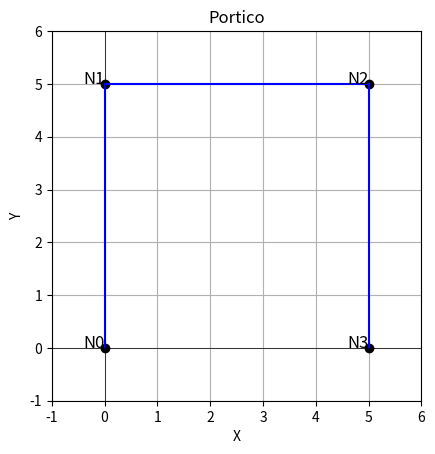

Write Python code to recreate this figure.
import numpy as np
import matplotlib.pyplot as plt

class Portico:
    def __init__(self, incidencia, coord, no_no, restr, no_sec, g_sec, sec_el, no_mat, mater, no_el, mat_el, vinc, i_rigido, a_rigido):
        self.incidencia = incidencia
        self.coord = coord
        self.no_no = no_no
        self.restr = restr
        self.no_sec = no_sec
        self.g_sec = g_sec
        self.sec_el = sec_el
        self.no_mat = no_mat
        self.mater = mater
        self.no_el = no_el
        self.mat_el = mat_el
        self.vinc = vinc
        self.i_rigido = i_rigido
        self.a_rigido = a_rigido
        
        # Inicialização das variáveis
        self.Te = []
        self.Le = []
        self.Lb = []
        self.Xe = []
        self.Dx = []
        self.Idgl = None
        self.gl_fr = 0
        self.Sec = []
        self.secoes = []
        self.Mat = []
        self.Ke = []
        self.Ke_nr = []
        self.no_gl = 0  # Inicializa o número de graus de liberdade

    def rotacao(self):
        for i in self.incidencia:
            xi = self.coord[i[0]][0]
            yi = self.coord[i[0]][1]
            xf = self.coord[i[1]][0]
            yf = self.coord[i[1]][1]
            
            dx = xf - xi
            dy = yf - yi
            L = np.sqrt(dx**2 + dy**2)
            Lbx = dx / L
            Lby = dy / L
            
            # Matriz de rotação ou incidência cinemática
            T = np.matrix([
                [Lbx, Lby, 0., 0., 0., 0.],
                [-Lby, Lbx, 0., 0., 0., 0.],
                [0., 0., 1., 0., 0., 0.],
                [0., 0., 0., Lbx, Lby, 0.],
                [0., 0., 0., -Lby, Lbx, 0.],
                [0., 0., 0., 0., 0., 1.]
            ])
            self.Te.append(T)
            self.Le.append(L)
            self.Lb.append([Lbx, Lby])
            self.Xe.append([xi, yi, xf, yf])
            self.Dx.append([dx, dy])

    def Id_gl(self):
        self.Idgl = np.zeros((self.no_no, 3), dtype=int)
        cont = 0
        
        for i in range(self.no_no):
            for j in range(3):
                if self.restr[i][j] == 0:
                    self.Idgl[i][j] = cont
                    cont += 1
        
        self.gl_fr = cont

    def GeomSecao(self):
        for i in range(self.no_sec):
            if self.g_sec[i][0] == 'generico':
                A = self.g_sec[i][2]
                I = self.g_sec[i][3]
            elif self.g_sec[i][0] == 'retangular':
                A = self.g_sec[i][2] * self.g_sec[i][3]
                I = self.g_sec[i][2] * self.g_sec[i][3]**3 / 12
            elif self.g_sec[i][0] == 'circular':
                A = np.pi * self.g_sec[i][2]**2 / 4
                I = np.pi * self.g_sec[i][2]**4 / 64
            
            self.secoes.append([A, I])
        
        for i in range(len(self.sec_el)):
            sec_pivo = next((self.secoes[j] for j in range(self.no_sec) if self.sec_el[i] == self.g_sec[j][1]), None)
            if sec_pivo is not None:
                self.Sec.append(sec_pivo)

    def material(self):
        self.Mat = []
        material = []
        
        for i in range(self.no_mat):
            E = self.mater[i][1]
            material.append([E])
        
        for i in range(self.no_el):
            mat_pivo = None  
            for j in range(self.no_mat):
                if self.mat_el[i] == self.mater[j][0]:
                    mat_pivo = material[j]
                    break 
            if mat_pivo is not None:
                self.Mat.append(mat_pivo)
           
    # Método para calcular o número de graus de liberdade
    def calcular_gl(self):
        self.no_gl = sum(1 for i in range(self.no_no) for j in range(3) if self.restr[i][j] == 0)

    # Matriz de Rigidez
    def Rigidez(self):
        self.Ke = []
        self.Ke_nr = []
        for i in range(self.no_el):
            V1 = self.vinc[i][0]
            V2 = self.vinc[i][1]
            A = self.Sec[i][0]
            I = self.Sec[i][1]
            E = self.Mat[i][0]
            L = self.Le[i]
            Ir = 1
            Ar = 1
            
            if self.i_rigido[i] == 'ir':
                Ir = 1e10
            if self.a_rigido[i] == 'ar':
                Ar = 1e10
            # Elemento que tem ambos os extremos como elemento
            if V1 == 'e' and V2 == 'e':
                ke1 = np.matrix([
                    [ E*A/L*Ar,              0.,             0., -E*A/L*Ar,              0.,            0.],
                    [       0.,  (12.*E*I/L**3),  (6.*E*I/L**2),        0., (-12.*E*I/L**3), (6.*E*I/L**2)],
                    [       0.,   (6.*E*I/L**2),     (4.*E*I/L),        0.,  (-6.*E*I/L**2),    (2.*E*I/L)],
                    [-E*A/L*Ar,              0.,             0.,  E*A/L*Ar,              0.,            0.],
                    [       0., (-12.*E*I/L**3), (-6.*E*I/L**2),        0.,  (12.*E*I/L**3),(-6.*E*I/L**2)],
                    [       0.,   (6.*E*I/L**2),     (2.*E*I/L),        0.,  (-6.*E*I/L**2),    (4.*E*I/L)],
                ]) * Ir
            # Elemento onde um extremo é um elemento e o outro extremo é rígido
            if V1 == 'e' and V2 == 'r':
                ke1 = np.matrix([
                    [ E*A/L*Ar,              0.,             0., -E*A/L*Ar,              0.,            0.],
                    [       0.,   (3.*E*I/L**3),  (3.*E*I/L**2),        0.,  (-3.*E*I/L**3),            0.],
                    [       0.,   (3.*E*I/L**2),     (3.*E*I/L),        0.,  (-3.*E*I/L**2),            0.],
                    [-E*A/L*Ar,              0.,             0.,  E*A/L*Ar,              0.,            0.],
                    [       0.,  (-3.*E*I/L**3), (-3.*E*I/L**2),        0.,   (3.*E*I/L**3),            0.],
                    [       0.,              0.,             0.,        0.,              0.,        1.e-30],
                ]) * Ir
            # Elemento onde um extremo é rígido e o outro extremo é elemento
            if V1 == 'r' and V2 == 'e':
                ke1 = np.matrix([
                    [ E*A/L*Ar,              0.,             0., -E*A/L*Ar,              0.,            0.],
                    [       0.,   (3.*E*I/L**3),             0.,        0.,  (-3.*E*I/L**3), (3.*E*I/L**2)],
                    [       0.,   (3.*E*I/L**2),     (3.*E*I/L),        0.,  (-3.*E*I/L**2),            0.],
                    [-E*A/L*Ar,              0.,             0.,  E*A/L*Ar,              0.,            0.],
                    [       0.,  (-3.*E*I/L**3),             0.,        0.,   (3.*E*I/L**3),(-3.*E*I/L**3)],
                    [       0.,   (3.*E*I/L**3),             0.,        0.,  (-3.*E*I/L**3), (3.*E*I/L**2)],
                ]) * Ir
                
            # Elemento que tem ambos os extremos como rígido
            if V1 == 'r' and V2 == 'r':
                ke1 = np.matrix([
                    [ E*A/L*Ar,              0.,             0.,      -E*A/L*Ar,              0.,            0.],
                    [       0.,          1.e-30,             0.,             0.,              0.,            0.],
                    [       0.,              0.,         1.e-30,             0.,              0.,            0.],
                    [-E*A/L*Ar,              0.,             0.,       E*A/L*Ar,              0.,            0.],
                    [       0.,              0.,             0.,             0.,          1.e-30,            0.],
                    [       0.,              0.,             0.,             0.,              0.,        1.e-30],
                ]) * Ir
                
            # Matriz de rigidez elementar rotacional
            self.Ke.append(self.Te[i].T * ke1 * self.Te[i])
            self.Ke_nr.append(ke1) 
                
        # Matriz de rigidez global
        self.Kg = np.zeros((self.no_gl, self.no_gl))
        cont = 0
        for i in self.incidencia:
            pivo = [self.Idgl[i[0]][0],
                    self.Idgl[i[0]][1],
                    self.Idgl[i[0]][2],
                    self.Idgl[i[1]][0],
                    self.Idgl[i[1]][1],
                    self.Idgl[i[1]][2]]
            # Acumular os valores elementares para matriz global
            lin_e = 0
            for lin in pivo:
                col_e = 0
                for col in pivo:
                    self.Kg[lin, col] += self.Ke[cont][lin_e, col_e]
                    col_e += 1
                lin_e += 1
            cont += 1
        
#-------------------Carregamento nodal-------------------
    def Nodal(self):
        self.pontual = np.zeros(self.no_gl)
        cont = 0
        for i in self.Idgl:
            self.pontual[i[0]] = self.pont[cont][0]
            self.pontual[i[1]] = self.pont[cont][1]
            self.pontual[i[2]] = self.pont[cont][2]
            cont += 1
            
    def Distribuido(self):
        self.l.dist_nod = []
        for i in range(self.no_el):
            cosseno = self.Lb[i][0]
            seno = self.Lb[i][1]
            V1 = self.vin[i][0]
            V2 = self.vin[i][1]
            I = self.Sec[i][1]
            E = self.Mat[i][0]
            L = self.Le[i]
            if self.distgb[i] == 'global':
                q1 = self.distv[i][0]*cosseno - self.disth[i][0]*seno
                q1 = self.distv[i][1]*cosseno - self.disth[i][1]*seno  
                n1 = self.disth[i][0]*cosseno + self.distv[i][0]*seno 
                n2 = self.disth[i][1]*cosseno + self.distv[i][1]*seno
            else:
                q1 = self.distv[i][0]
                q2 = self.distv[i][1]
                n1 = self.disth[i][0]
                n2 = self.disth[i][1]
            Dq = q2 - q1
            Dn = n2 - n1
            F1 =L*(Dn/6 + n1/2)
            F4 =L*(Dn/3 + n1/2)

            if V1 == 'e' and V2 == 'e':
                d10m = -L**4*(Dq/30 + q1/8)/(E*I)
                d20m = L**3*(Dq + 4*q1)/(24*E*I)
                f11m = L**3/(3*E*I)
                f22m = L/(E*I)
                f12m = -L**2/(2*E*I)
                f11 = f11m
                f22 = f22m
                f12 = f12m
                d10 = d10m
                d20 = d20m
                K = np.array([[f11,f12], [f12,f22]])
                F = np.array([-d10, -d20])
                R = la.solve(K, F)
                F2 = R[0]
                F3 = R[1]
                F5 = -(-Dq*L/2 - L*q1 +F2)  #convenção troca sinal F5
                F6 = -Dq*L**2/6 - L**2*q1/2 + F2*L - F3
                
                
                
                         
        



if __name__ == "__main__":
    incidencia = [[0, 1], [1, 2], [2, 3]]
    coord = [[0, 0], [0, 5], [5, 5], [5, 0]]
    no_no = 4
    restr = [[1, 1, 1], [1, 1, 1], [0, 0, 0], [0, 0, 0]]  
    no_sec = 1
    g_sec = [['retangular', 0, 0.1, 0.2]]
    sec_el = [0, 0, 0]
    no_mat = 1
    mater = [['A', 210e6]]
    no_el = 3
    mat_el = ['A', 'A', 'A']
    vinc = [['r', 'e'], ['e', 'e'], ['e', 'r']]
    i_rigido = ['ir', 'ir', 'ir']
    a_rigido = ['ar', 'ar', 'ar']

    portico = Portico(incidencia, coord, no_no, restr, no_sec, g_sec, sec_el, no_mat, mater, no_el, mat_el, vinc, i_rigido, a_rigido)
    portico.rotacao()
    portico.Id_gl()
    portico.GeomSecao()
    portico.material()
    portico.calcular_gl()  # Chama o novo método
    portico.Rigidez()
    np.set_printoptions(precision=3)
    print("Matriz de Rigidez Global:", portico.Kg)


#--------------visualização do pórtico-----------------
# Criar figura
plt.figure()

# Desenhar nós
for i, (x, y) in enumerate(coord):
    plt.plot(x, y, 'ko')  # nó em preto
    plt.text(x, y, f'N{i}', fontsize=12, ha='right')

# Desenhar elementos
for el in incidencia:
    x_values = [coord[el[0]][0], coord[el[1]][0]]
    y_values = [coord[el[0]][1], coord[el[1]][1]]
    plt.plot(x_values, y_values, 'b-')  # elemento em azul

# Configurações do gráfico
plt.xlim(-1, 6)
plt.ylim(-1, 6)
plt.xlabel('X')
plt.ylabel('Y')
plt.title('Portico')
plt.grid(True)
plt.axhline(0, color='black', lw=0.5)
plt.axvline(0, color='black', lw=0.5)
plt.gca().set_aspect('equal', adjustable='box')

# Mostrar o desenho
plt.show()